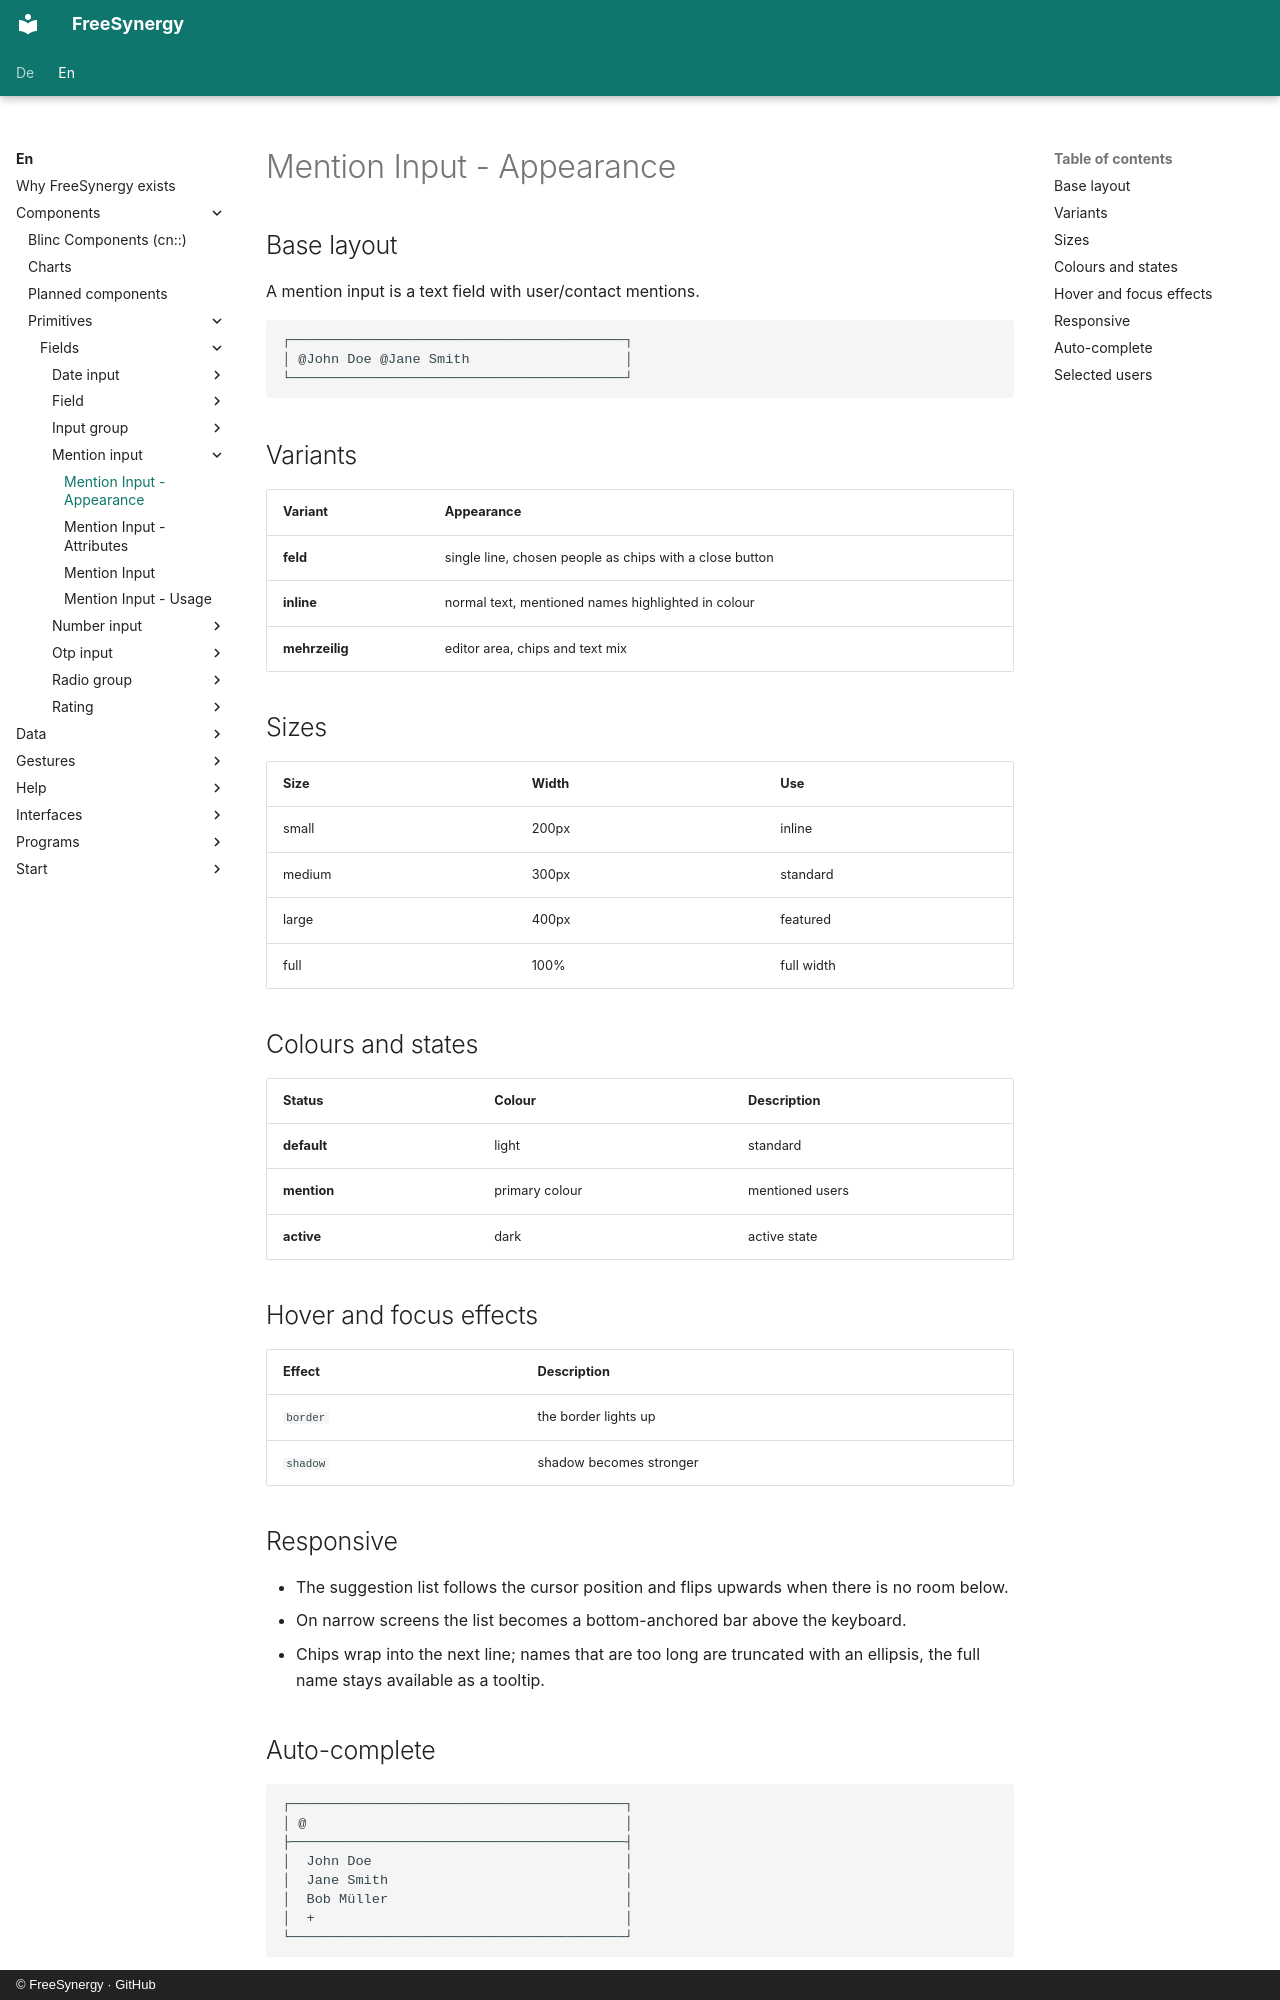

repository: FreeSynergy/fs-documentation · page: en/components/primitives/fields/mention-input/appearance/index.html · generator: mkdocs · copyright: © FreeSynergy · GitHub

# Mention Input - Appearance

## Base layout
A mention input is a text field with user/contact mentions.

```
┌─────────────────────────────────────────┐
│ @John Doe @Jane Smith                   │
└─────────────────────────────────────────┘
```

## Variants

| Variant | Appearance |
|---------|------------|
| **feld** | single line, chosen people as chips with a close button |
| **inline** | normal text, mentioned names highlighted in colour |
| **mehrzeilig** | editor area, chips and text mix |

## Sizes

| Size | Width | Use |
|------|-------|-----|
| small | 200px | inline |
| medium | 300px | standard |
| large | 400px | featured |
| full | 100% | full width |

## Colours and states

| Status | Colour | Description |
|--------|--------|-------------|
| **default** | light | standard |
| **mention** | primary colour | mentioned users |
| **active** | dark | active state |

## Hover and focus effects

| Effect | Description |
|--------|-------------|
| `border` | the border lights up |
| `shadow` | shadow becomes stronger |

## Responsive

- The suggestion list follows the cursor position and flips upwards when there is no room below.
- On narrow screens the list becomes a bottom-anchored bar above the keyboard.
- Chips wrap into the next line; names that are too long are truncated with an ellipsis,
  the full name stays available as a tooltip.
